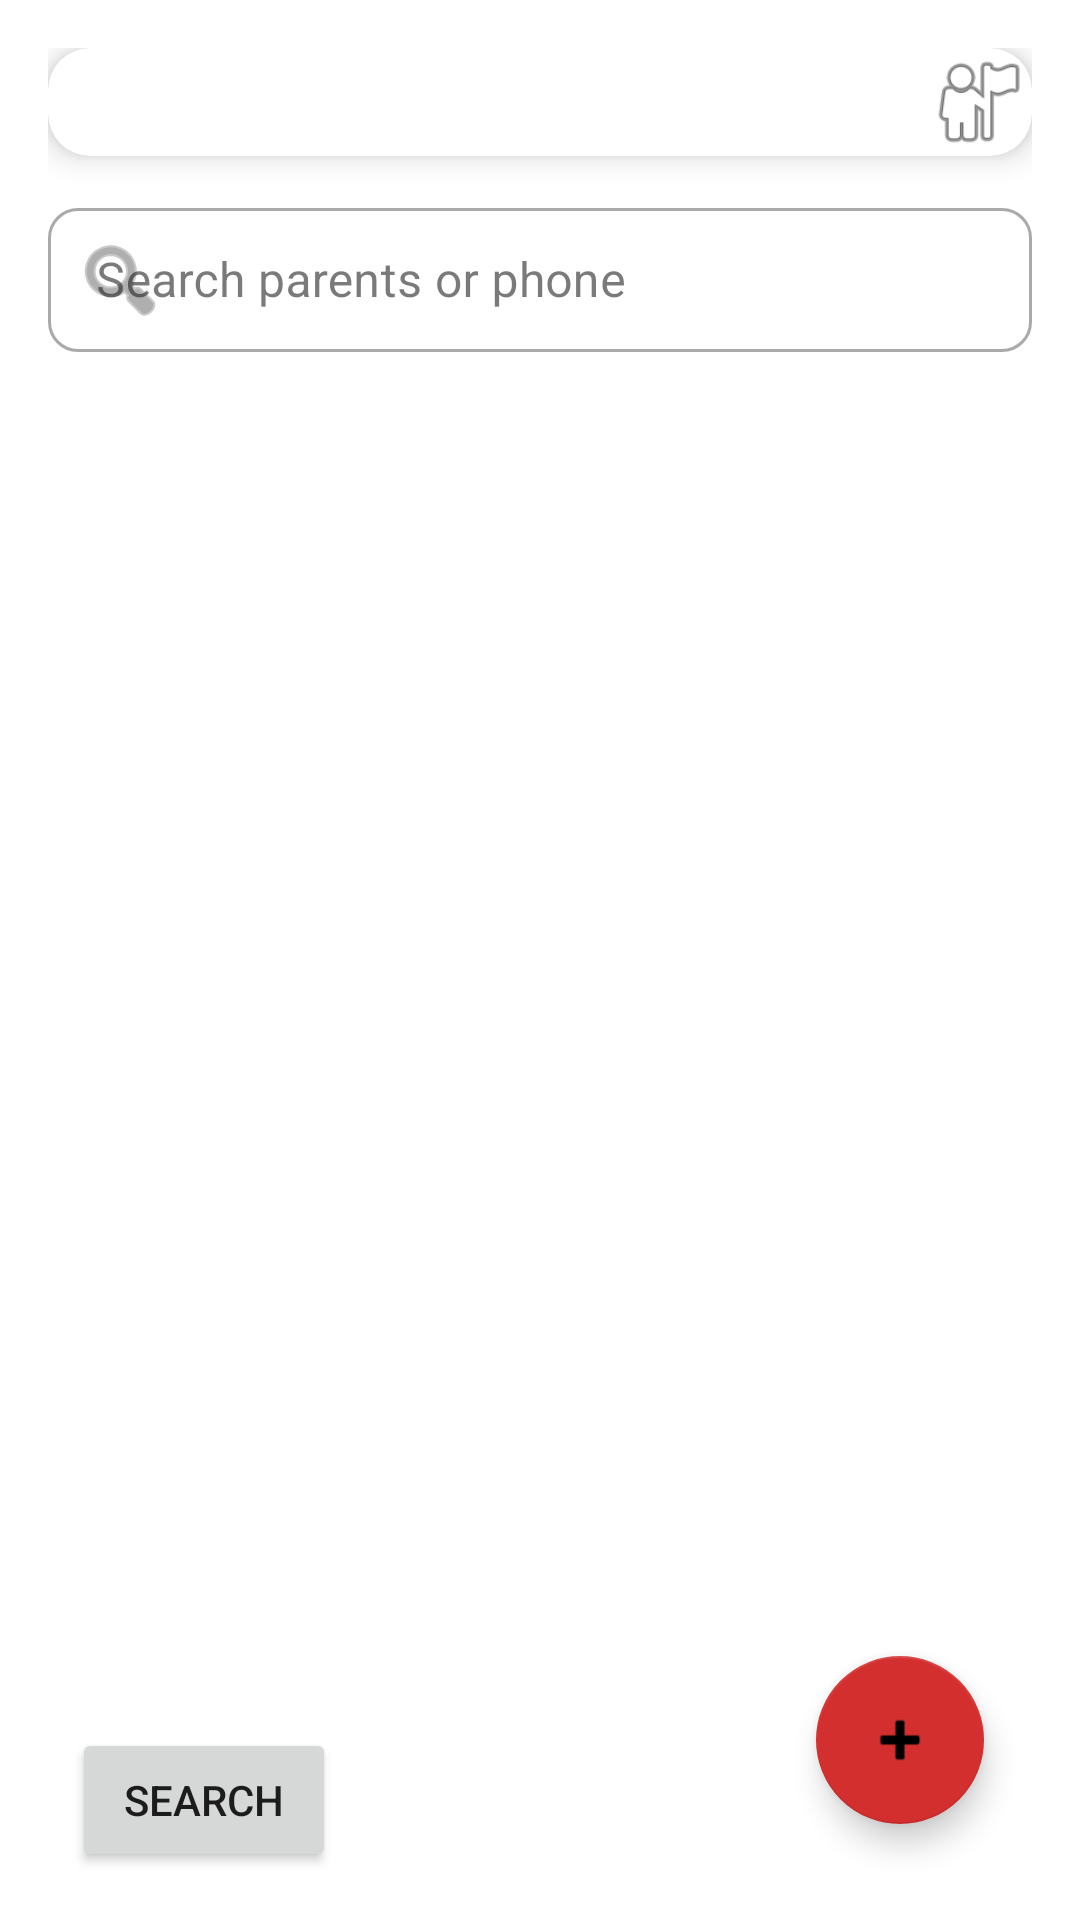

Write the Android layout XML for this screen, with the resource values it uses.
<!-- AndroidManifest.xml: application theme Theme.Crechemanagementapp -->
<!-- res/layout/activity_parent_list.xml -->
<?xml version="1.0" encoding="utf-8"?>
<androidx.coordinatorlayout.widget.CoordinatorLayout
    xmlns:android="http://schemas.android.com/apk/res/android"
    xmlns:app="http://schemas.android.com/apk/res-auto"
    android:id="@+id/root"
    android:layout_width="match_parent"
    android:layout_height="match_parent"
    android:background="@color/md_theme_background"
    android:padding="16dp">

    
    <LinearLayout
        android:id="@+id/container"
        android:layout_width="match_parent"
        android:layout_height="match_parent"
        android:orientation="vertical">

        
        <com.google.android.material.card.MaterialCardView
            android:layout_width="match_parent"
            android:layout_height="wrap_content"
            app:cardCornerRadius="14dp"
            app:cardElevation="6dp"
            android:padding="12dp"
            android:layout_marginBottom="12dp">

            <LinearLayout
                android:orientation="horizontal"
                android:layout_width="match_parent"
                android:layout_height="wrap_content"
                android:gravity="center_vertical">

                <TextView
                    android:layout_width="0dp"
                    android:layout_height="wrap_content"
                    android:layout_weight="1"
                    android:text="Children &amp; Parents"
                    android:textSize="18sp"
                    android:textStyle="bold"
                    android:textColor="@color/md_theme_onPrimary" />

                <ImageView
                    android:layout_width="36dp"
                    android:layout_height="36dp"
                    android:src="@android:drawable/ic_menu_myplaces"
                    android:contentDescription="logo"
                    android:backgroundTint="@color/md_theme_primaryContainer"/>
            </LinearLayout>
        </com.google.android.material.card.MaterialCardView>

        
        <com.google.android.material.textfield.TextInputLayout
            android:id="@+id/searchLayout"
            style="@style/Widget.MaterialComponents.TextInputLayout.OutlinedBox.Dense"
            android:layout_width="match_parent"
            android:layout_height="wrap_content"
            android:layout_marginBottom="8dp"
            app:startIconDrawable="@android:drawable/ic_menu_search"
            app:boxCornerRadiusTopStart="10dp"
            app:boxCornerRadiusTopEnd="10dp"
            app:boxCornerRadiusBottomEnd="10dp"
            app:boxCornerRadiusBottomStart="10dp">

            <com.google.android.material.textfield.TextInputEditText
                android:id="@+id/searchEdit"
                android:layout_width="match_parent"
                android:layout_height="48dp"
                android:hint="Search parents or phone"
                android:imeOptions="actionSearch"/>
        </com.google.android.material.textfield.TextInputLayout>

        
        <androidx.recyclerview.widget.RecyclerView
            android:id="@+id/recyclerParents"
            android:layout_width="match_parent"
            android:layout_height="0dp"
            android:layout_weight="1"
            android:clipToPadding="false"
            android:paddingBottom="120dp"
            app:layout_behavior="@string/appbar_scrolling_view_behavior"/>
        <Button
            android:id="@+id/searchButton"
            android:layout_width="wrap_content"
            android:layout_height="wrap_content"
            android:text="Search"
            android:layout_marginStart="8dp"/>
    </LinearLayout>

    
    <com.google.android.material.floatingactionbutton.FloatingActionButton
        android:id="@+id/fabAddParent"
        android:layout_width="wrap_content"
        android:layout_height="wrap_content"
        android:contentDescription="Add parent"
        app:srcCompat="@android:drawable/ic_input_add"
        app:backgroundTint="@color/md_theme_primary"
        app:layout_anchor="@id/container"
        app:layout_anchorGravity="bottom|end"
        android:layout_margin="16dp"/>

</androidx.coordinatorlayout.widget.CoordinatorLayout>
<!-- resources referenced by this layout -->
<resources>
  <color name="md_theme_background">#FFFFFF</color>
  <color name="md_theme_onPrimary">#FFFFFF</color>
  <color name="md_theme_primary">#D32F2F</color>
  <color name="md_theme_primaryContainer">#FFCDD2</color>
  <style name="Theme.Crechemanagementapp" parent="Theme.MaterialComponents.DayNight.NoActionBar">
          <item name="colorPrimary">@color/md_primary</item>
          <item name="colorOnPrimary">@color/md_onPrimary</item>
          <item name="android:statusBarColor">@color/md_primary</item>
  
          
          <item name="android:windowBackground">@color/md_background</item>
          <item name="colorSurface">@color/md_surface</item>
          <item name="colorOnSurface">@color/md_onSurface</item>
  
          
      </style>
  <color name="md_primary">#D32F2F</color>
  <color name="md_onPrimary">#FFFFFF</color>
  <color name="md_background">#FFFFFF</color>
  <color name="md_surface">#FFFFFF</color>
  <color name="md_onSurface">#212121</color>
</resources>
